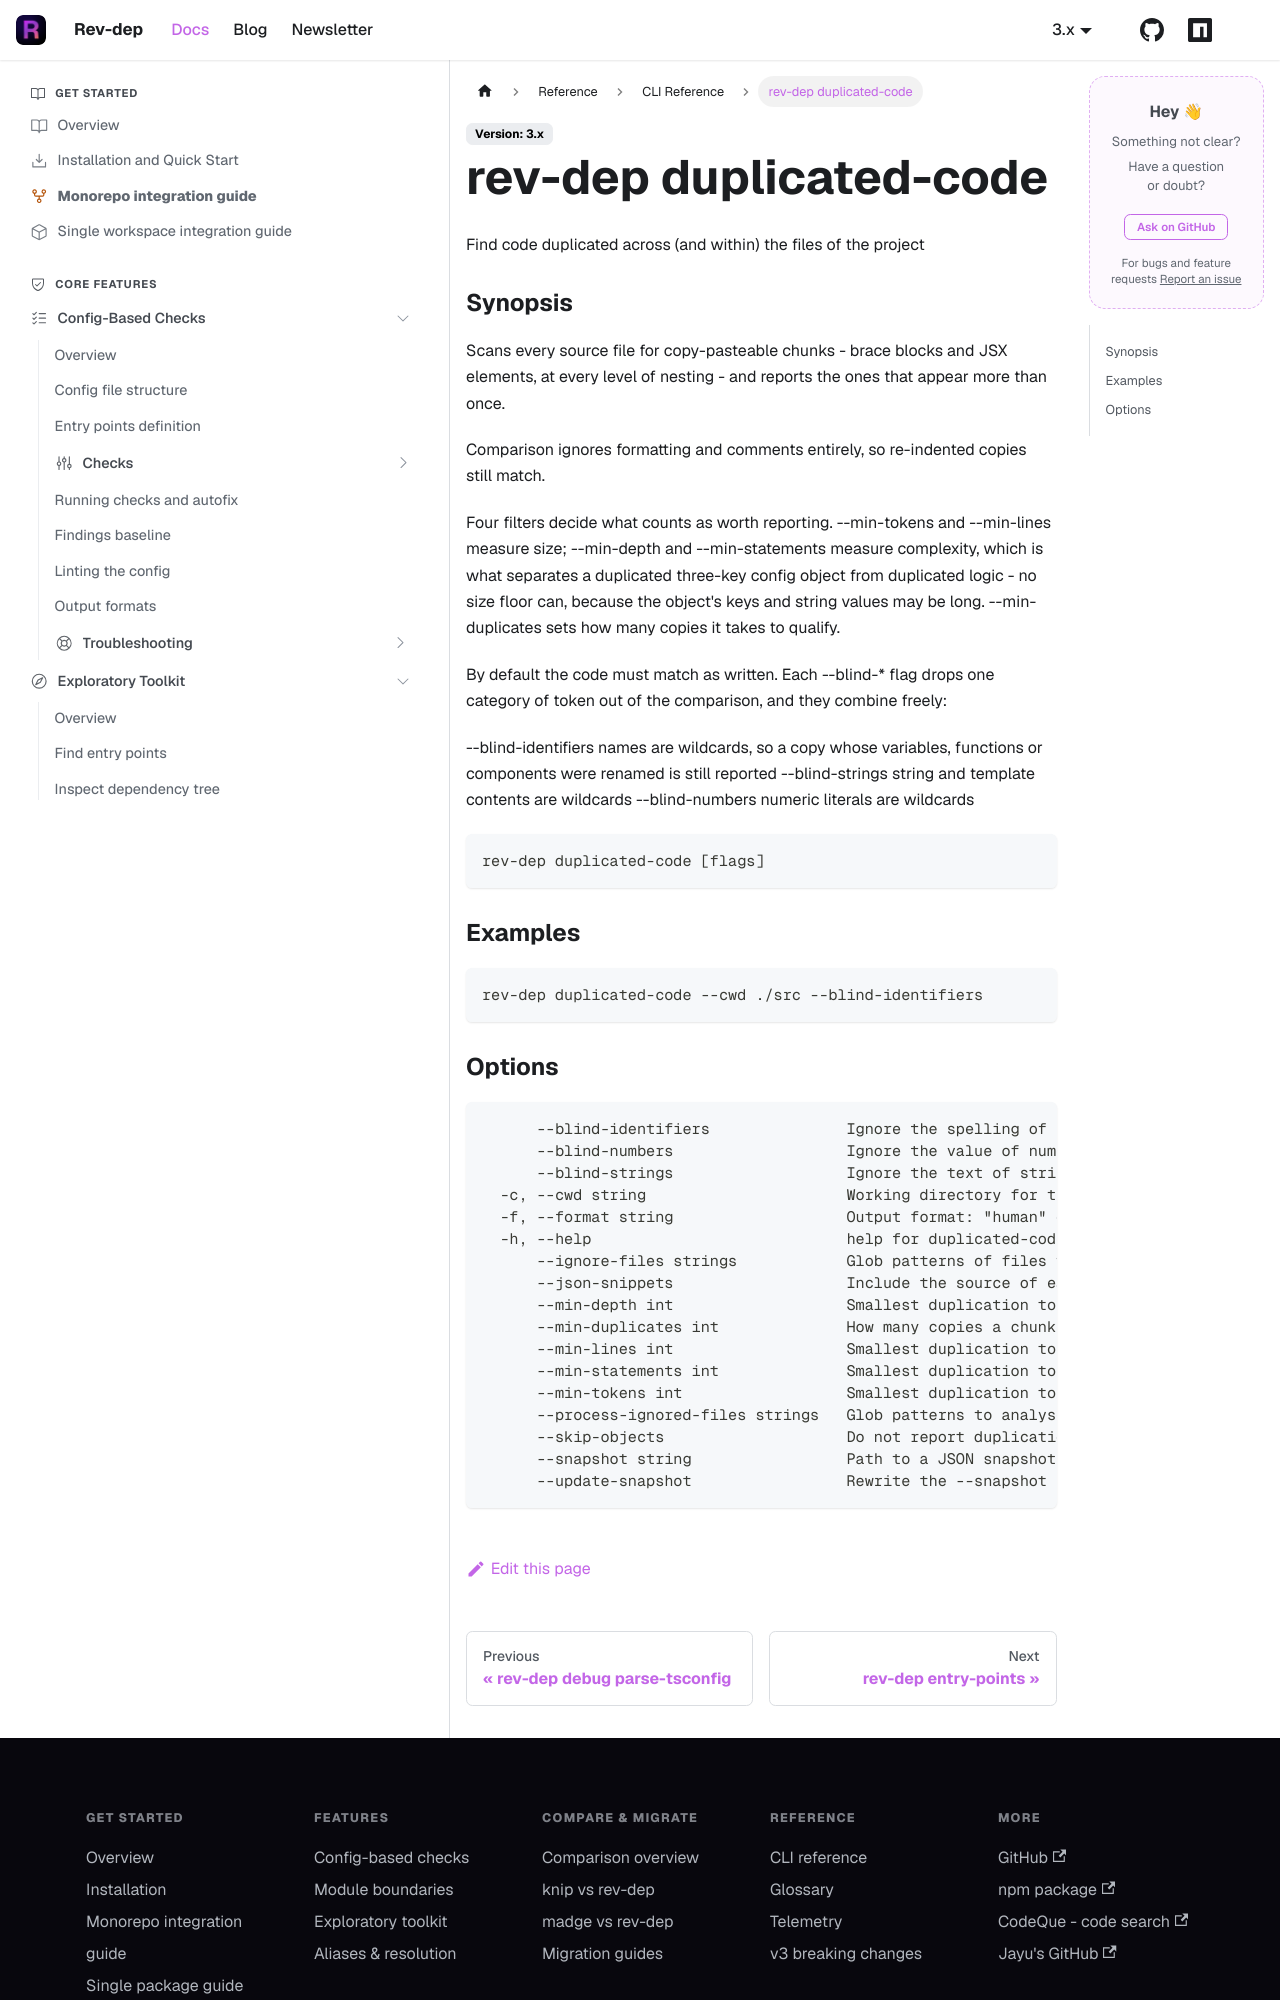

repository: jayu/rev-dep · page: docs/cli-reference/generated/rev-dep_duplicated-code.html · generator: docusaurus

---
title: "rev-dep duplicated-code"
description: "Find code duplicated across (and within) the files of the project"
---

Find code duplicated across (and within) the files of the project

### Synopsis

Scans every source file for copy-pasteable chunks - brace blocks and JSX elements,
at every level of nesting - and reports the ones that appear more than once.

Comparison ignores formatting and comments entirely, so re-indented copies still match.

Four filters decide what counts as worth reporting. --min-tokens and --min-lines
measure size; --min-depth and --min-statements measure complexity, which is what
separates a duplicated three-key config object from duplicated logic - no size
floor can, because the object's keys and string values may be long. --min-duplicates
sets how many copies it takes to qualify.

By default the code must match as written. Each --blind-* flag drops one category
of token out of the comparison, and they combine freely:

  --blind-identifiers   names are wildcards, so a copy whose variables, functions
                        or components were renamed is still reported
  --blind-strings       string and template contents are wildcards
  --blind-numbers       numeric literals are wildcards


```
rev-dep duplicated-code [flags]
```

### Examples

```
rev-dep duplicated-code --cwd ./src --blind-identifiers
```
